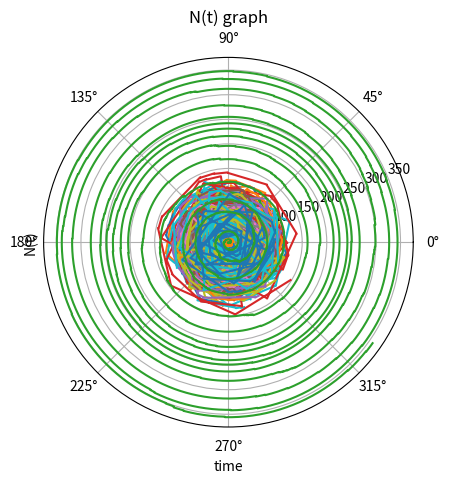

Generate this figure with matplotlib:
import random
import math
import matplotlib.pyplot as plt
import statistics as stat
from collections import defaultdict
from scipy.linalg import sqrtm
import numpy as np

def exp(lam,T):
    t=0
    i=0
    s = {}
    people = {}
    num_people = 0
    while t<= T:
        s[i] = t
        people[i] = num_people
        U = random.random()
        t = t - 1/lam * math.log(U)
        i+=1
        num_people +=random.randint(20, 40)
    return s,people
####problem 30
def func(t):
    if 0<=t<=5:
        return t/5
    if 5<t<=10:
        return 1 + 5* (t-5)
# is first 10 time units t or I?
# method 1

#average 70
def thinning_alg(lam_func, T,lam):
    t = 0
    I = 0
    S= {}
    while t<= T:
        U = random.random()
        t -= 1/lam * math.log(U)
        if t > T:
            return S
        U = random.random()
        if U <= lam_func(t)/lam:
            I+=1
            S[I] = t
    return S

#method 2
def non_homo(lam_func,T):
    t_dict = {}
    for i in range(T+1):
        t_dict[i] = i
    lam_dict = {}
    for i in range(T+1):
        if i != 0 or i!= 5:
            lam_dict[i] = lam_func(i)

    S= {}
    t=0
    J=1
    I=0

    while 1==1:
        U = random.random()
        X = -1/(lam_dict[J]) * math.log(U)

        while t + X > t_dict[J]:
            if J == T:
                return S
            X = (X-t_dict[J] + t) * lam_dict[J] / lam_dict[J+1]
            t = t_dict[J]
            J+=1

        t+=X
        U = random.random()
        if U <= lam_func(t)/lam_dict[J]:
            I+=1
            S[I] = t

# Problem 33
def circ_pois(lam, r):
    n=0
    x_lst=[]
    r_lst=[]
    u_lst=[]
    theta_lst = []
    while sum(x_lst) <= math.pi * r**2:
        U = random.random()
        x = -1/lam * math.log(U)
        x_lst.append(x)
        n+=1
    if n ==1:
        return "no points in C(" + str(r) + ")"

    for i in range(1,len(x_lst)):
        x_sub = x_lst[:i]
        r = math.sqrt(sum(x_sub)/math.pi)
        r_lst.append(r)
        U = random.random()
        u_lst.append(U)

    for u in u_lst:
        theta_lst.append(2*math.pi * u)

    return r_lst, theta_lst

res = circ_pois(1,5)
fig = plt.figure()

ax = fig.add_subplot(projection='polar')
c = ax.scatter(res[1], res[0])
plt.title("2-D Poisson Process within a Circle")
plt.show()

# Problem 4
def hyper_exp(p,lam1,lam2):
    U = random.random()
    if U < p:
        Y = -1/lam1 * math.log(U)
    else:
        Y = -1/lam2 * math.log(U)
    return Y

def exp_mod(lam1,lam2,T,p):
    t=0
    i=0
    s = {}
    y_lst = []
    y = 0
    while t<= T:
        y_lst.append(i)
        s[i] = t
        Y = hyper_exp(p,lam1,lam2)
        t += Y
        i+=1
    return s,y_lst

# problem 4 part a
x_dict,y = exp_mod(1,2,100,0.6)
x= []

for i in range(len(x_dict.values())):
    x.append(x_dict[i])

plt.step(x,y)
plt.title('N(t) with H2 hyperexponential parameter')
plt.xlabel('time')
plt.ylabel('N(t)')

plt.show()

# problem 4 part b
for i in range(50):
    x_dict, y = exp_mod(1, 2, 100, 0.6)
    plt.step(x_dict.values(), y)
plt.title('50 simulation of N(t) with H2 hyperexponential parameter')
plt.xlabel('time')
plt.ylabel('N(t)')
plt.show()
# problem 4 part c
def find_index(lst, time):
    idx = 0
    for i in lst:
        if i>time:
            return idx
        idx+=1

def find_ISD(func,arg1,arg2,arg3,arg4):
    result_dict = defaultdict(lambda: [])
    for i in range(1000):
        x= []
        x_dict = func(arg1, arg2, arg3, arg4)[0]
        for i in range(len(x_dict.values())):
            x.append(x_dict[i])

        idx_50 = find_index(x, 50)
        idx_90 = find_index(x, 90)

        result_dict[50].append(idx_50)
        result_dict[90].append(idx_90)

    IDE_dict = {}

    for i in result_dict:
        sub_lst = result_dict[i]
        m = stat.mean(sub_lst)
        v = stat.variance(sub_lst)
        IDE_dict[i] = v / m

    print(IDE_dict)
# FIND ISD 1
# find_ISD(exp_mod,1,2,100,0.6)
# Problem 6
def h(t,c):
    return 0.8 * math.e**(-1.2*(t-c))

def lam_hawkes(t,lam_0,tau_lst):
    result_lst = []
    for tau in tau_lst:
        result_lst.append(h(t,tau))
    return lam_0 + sum(result_lst)

def hawks_sim(lam_func,lam_0,T,dummy):
    t = 0
    I = 0
    S= {0:0}
    tau_lst = []
    lam_t = {0:0}

    while t<= T:
        h_t_lst = []
        # h(x) is maximized at h(t), given a t, and as tau increases, h(t-tau) increases
        # h_t_lst contains all the max values of h(t-tau_i) given a t.
        for tau in tau_lst:
            h_t_lst.append(h(t, tau))
        lam = lam_0 + sum(h_t_lst)

        U = random.random()
        X = -1/lam * math.log(U)
        t += X
        lam_val = lam_func(t, lam_0, tau_lst)
        U_2 = random.random()
        if U_2 <= lam_val/lam:
            I+=1
            S[I] = t
            tau_lst = S.values()
            lam_t[I] = lam_val

    S.popitem()
    return S, lam_t,tau_lst
def lam_hawkes_graph(t,lam_0,full_tau_lst):
    full_tau_lst = list(full_tau_lst)
    for i in range(len(full_tau_lst)):
        if full_tau_lst[i] > t:
            tau_splice = full_tau_lst[:i]
            break
        elif i == len(full_tau_lst)-1:
            tau_splice = full_tau_lst[:i]
            break
    result_lst = []
    for tau in tau_splice:
        result_lst.append(h(t,tau))
    return lam_0 + sum(result_lst)

result = hawks_sim(lam_hawkes,1,100,0)

S = result[0]
lam = result[1]
full_tau_lst = result[2]

def n_t_graph(t,dict):
    lb =  0
    for i in range(lb, len(dict.keys())):
        if dict[i] > t:
            return i-1
        elif i == len(dict.keys()):
            return i-1

x = [i/100 for i in range(10000)]
x.append(100)

y_lam = []
y_N_t = []

for i in x:
    y_lam.append(lam_hawkes_graph(i,1,full_tau_lst))

for i in x:
    y_N_t.append(n_t_graph(i,S))

plt.plot(x,y_lam)
plt.title("lam(t) graph")
plt.xlabel("time")
plt.ylabel("lam(t)")

plt.show()

plt.step(x,y_N_t)
plt.title("N(t) graph")
plt.xlabel("time")
plt.ylabel("N(t)")

plt.show()
####Chapter 6 problem 7

A = np.array([[3,-2,1],[-2,5,3],[1,3,4]])

#calculate sqrt using diagonalization
evalues, evectors = np.linalg.eigh(A)
lam = np.diag(evalues)
new_lam = np.sqrt(np.round(lam,15))
sqrt_matrix = evectors @ new_lam @ evectors.T

Z = np.array([random.normalvariate(0,1),random.normalvariate(0,1),random.normalvariate(0,1)])
mu_lst = np.array([1,2,3])